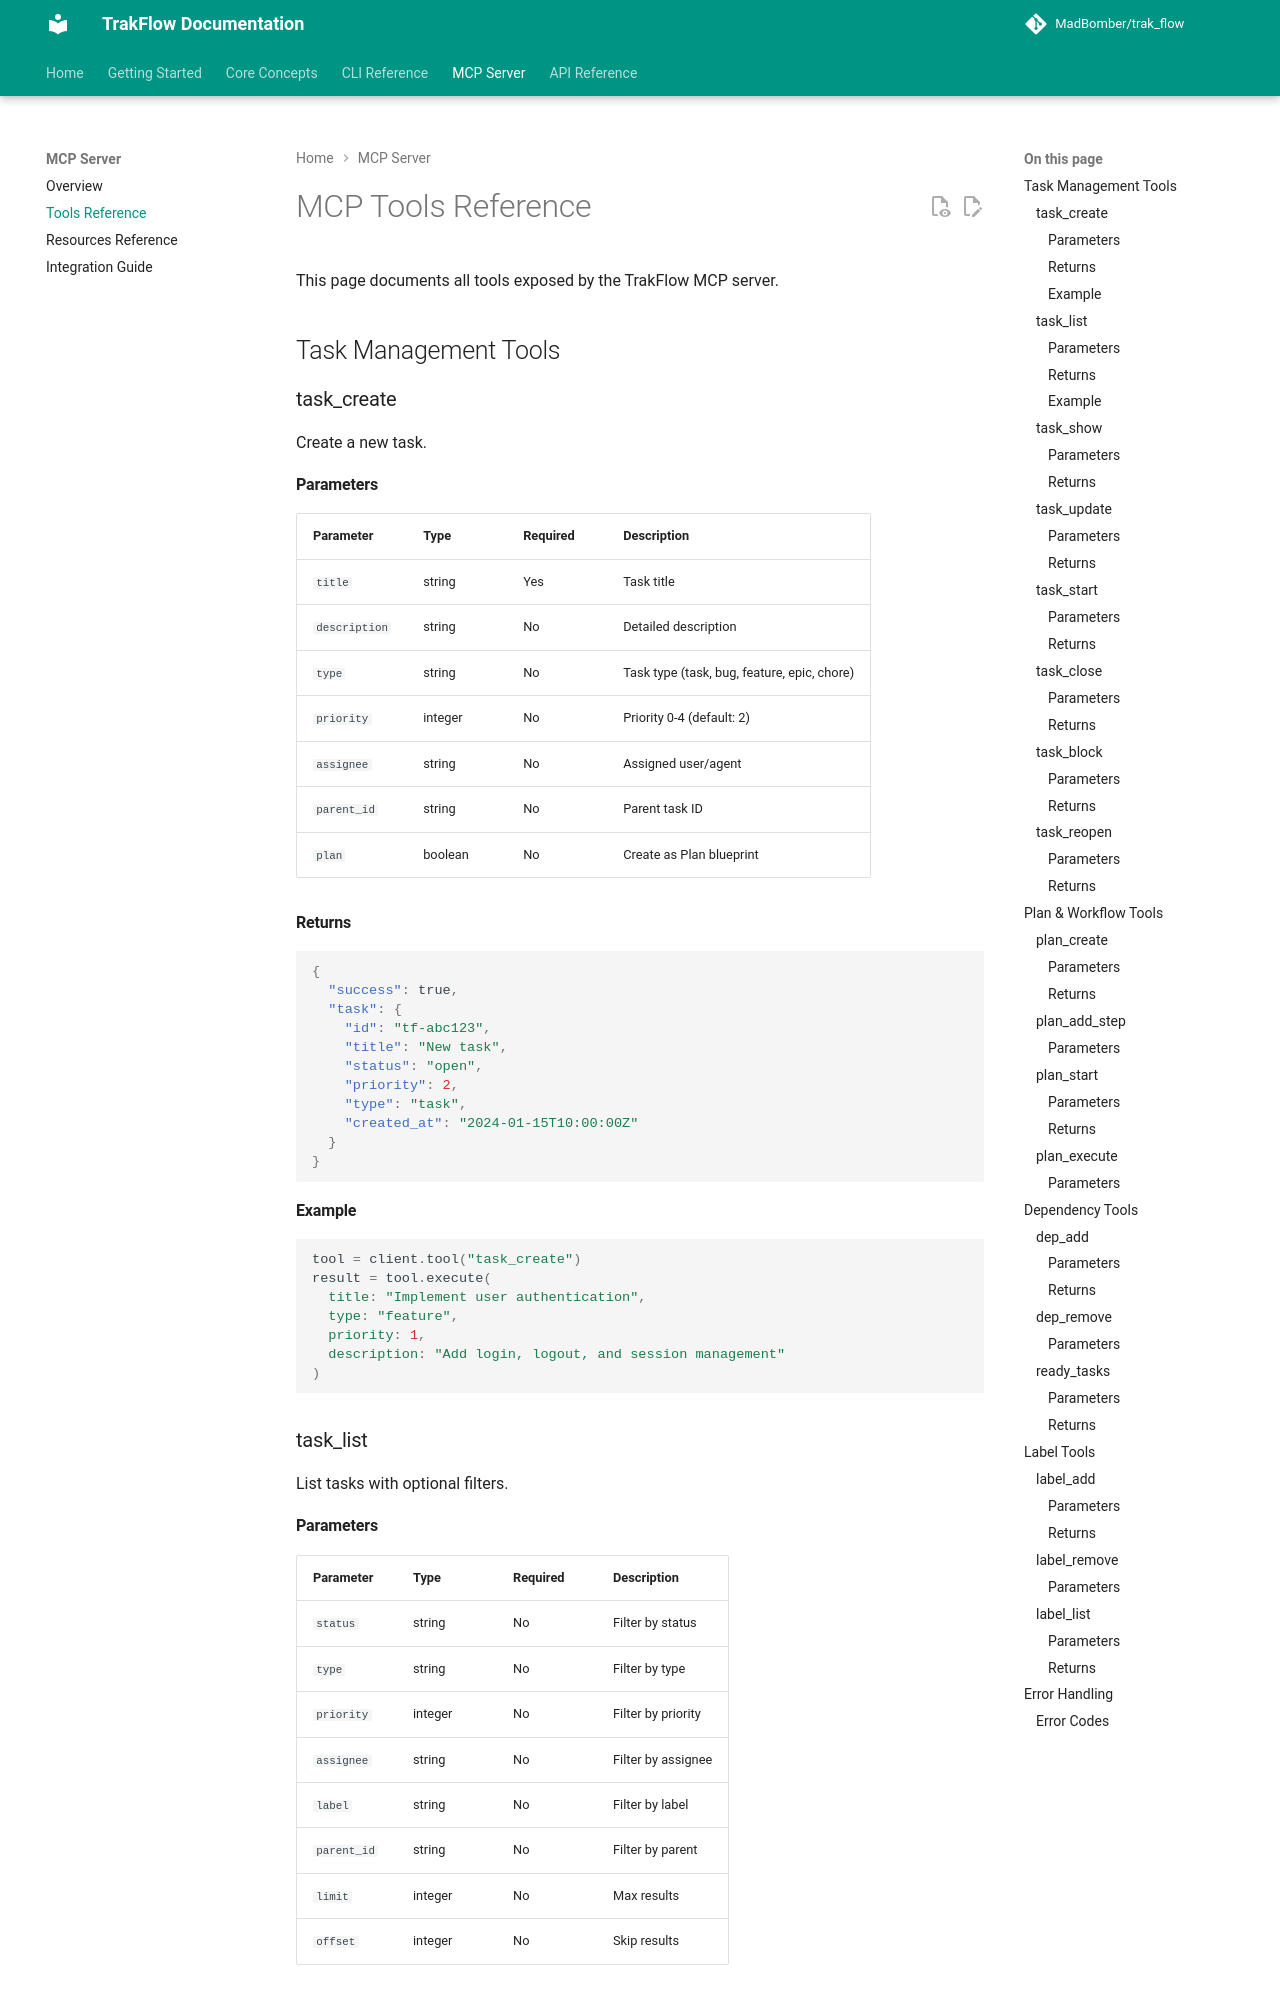

repository: MadBomber/trak_flow · page: mcp/tools/index.html · generator: mkdocs

# MCP Tools Reference

This page documents all tools exposed by the TrakFlow MCP server.

## Task Management Tools

### task_create

Create a new task.

#### Parameters

| Parameter | Type | Required | Description |
|-----------|------|----------|-------------|
| `title` | string | Yes | Task title |
| `description` | string | No | Detailed description |
| `type` | string | No | Task type (task, bug, feature, epic, chore) |
| `priority` | integer | No | Priority 0-4 (default: 2) |
| `assignee` | string | No | Assigned user/agent |
| `parent_id` | string | No | Parent task ID |
| `plan` | boolean | No | Create as Plan blueprint |

#### Returns

```json
{
  "success": true,
  "task": {
    "id": "tf-abc123",
    "title": "New task",
    "status": "open",
    "priority": 2,
    "type": "task",
    "created_at": "2024-01-15T10:00:00Z"
  }
}
```

#### Example

```ruby
tool = client.tool("task_create")
result = tool.execute(
  title: "Implement user authentication",
  type: "feature",
  priority: 1,
  description: "Add login, logout, and session management"
)
```

### task_list

List tasks with optional filters.
